Run: headless pygame with SDL's dummy video driver; simulated clock (each Clock.tick advances the game by its frame time, no real sleeping); random seed 0; keys injected as events and as key.get_pressed() state; mouse plan: one left click at the window centre at the start of phase 2, then a move to the lower-right quarter at the start of phase 3.
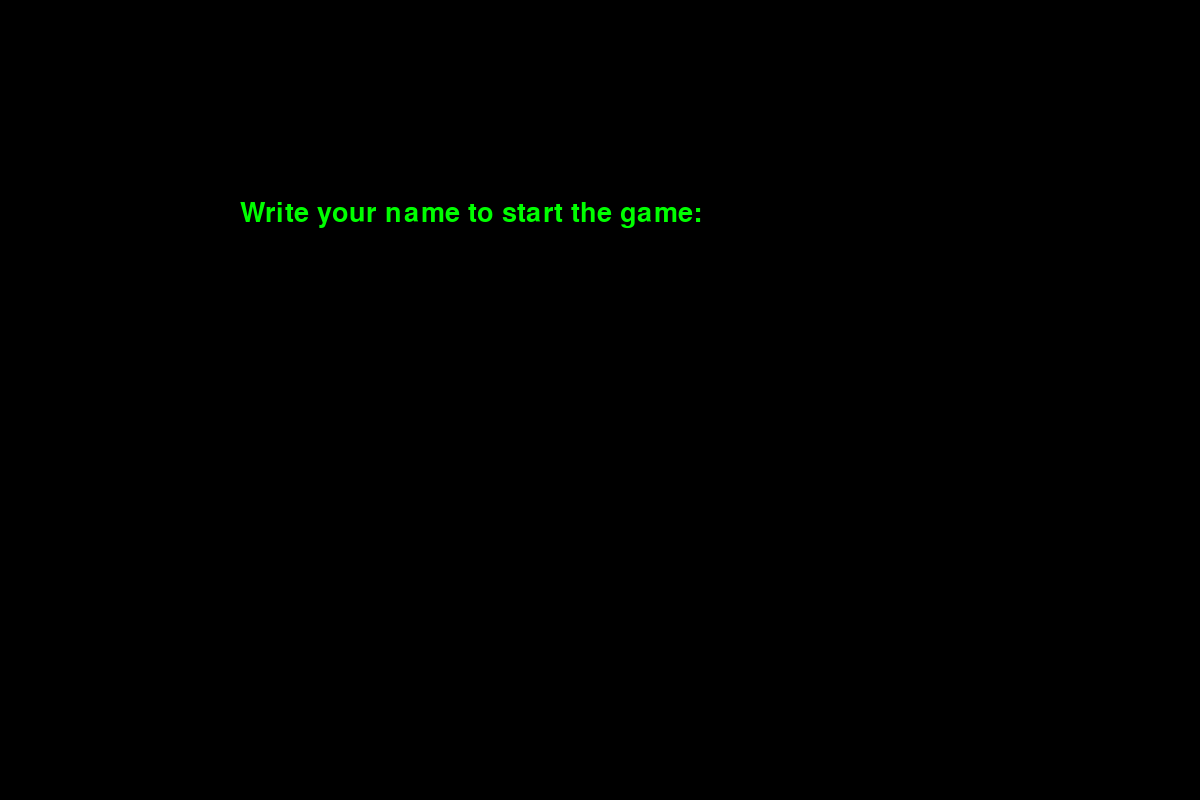
Frame 1 of 4 · flips 1–60 · no input
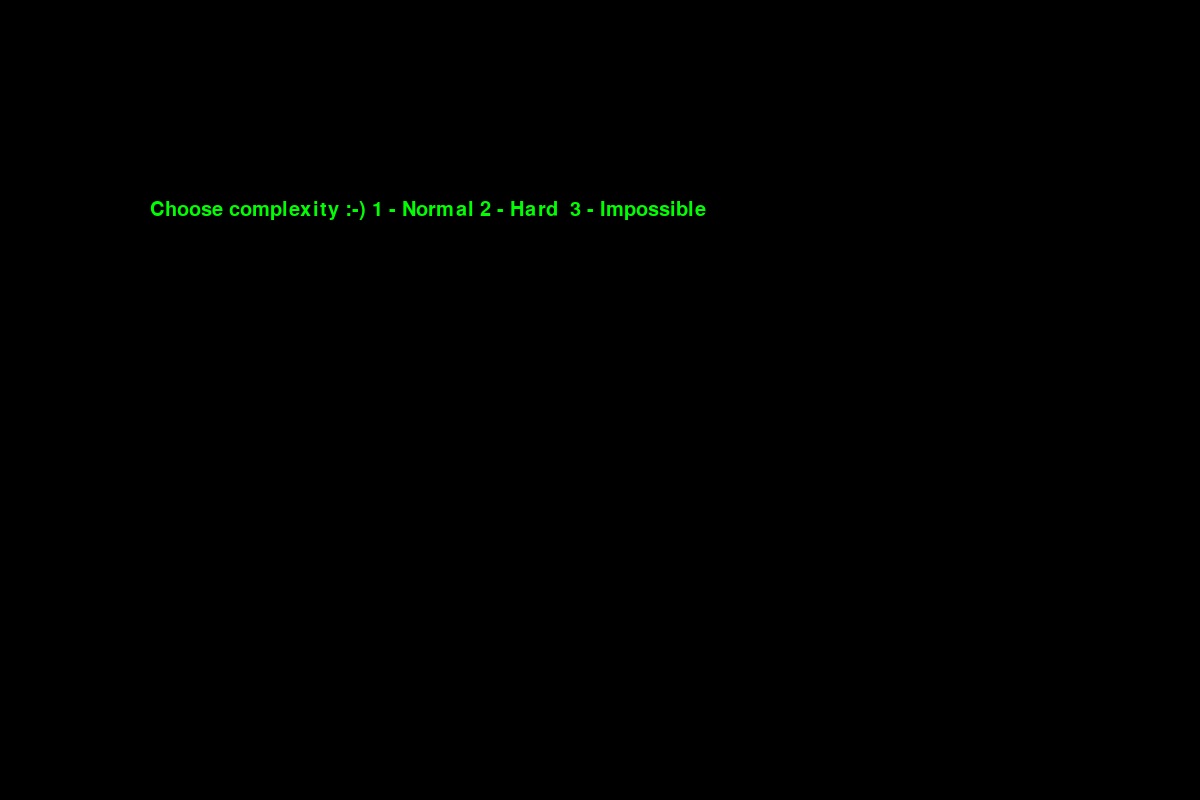
Frame 2 of 4 · flips 61–180 · clicked the window centre · tapped SPACE, RETURN · held RIGHT (→), D
Frame 3 of 4 · flips 181–300 · moved the mouse to the lower-right quarter · held DOWN (↓), S · screen unchanged from frame 2, image omitted
Frame 4 of 4 · flips 301–420 · held LEFT (←), A, UP (↑), W · screen unchanged from frame 3, image omitted

The pygame program that drew these frames:

import pygame
from random import randint



pygame.init()

FPS = 60
screensize = (1200, 800)
screen = pygame.display.set_mode(screensize, pygame.SRCALPHA)

RED = (255, 0, 0)
BLUE = (0, 0, 255)
YELLOW = (255, 255, 0)
GREEN = (0, 255, 0)
MAGENTA = (255, 0, 255)
CYAN = (0, 255, 255)
BLACK = (0, 0, 0)
COLORS = [RED, BLUE, YELLOW, GREEN, MAGENTA, CYAN]

score = {'score': 0, 'color': COLORS[randint(0, 5)], 'Username': '', 'Complexity': ''}

complexity_coef = 1

def new_ball():
    """
    Создает кружок
    :return: возвращает кружок с его рандомными параметрами
    """
    ball_code = 1
    ball_radius = randint(30, 50) // complexity_coef
    ball_color = COLORS[randint(0, 5)]
    ball_coord_x = randint(ball_radius, screensize[0] - ball_radius)
    ball_coord_y = randint(ball_radius, screensize[1] - ball_radius)
    ball_velocity_x = int(randint(-5, 5) * complexity_coef)
    ball_velocity_y = int(randint(-5, 5) * complexity_coef)
    ball_element = {"code": ball_code, "color": ball_color, "radius": ball_radius, "x": ball_coord_x,
                    "y": ball_coord_y, "velocity_x": ball_velocity_x, "velocity_y": ball_velocity_y}
    return ball_element


def new_square():
    """
    Создает квадратик
    :return: возвращает квадратик с его рандомными параметрами
    """
    square_code = 2
    square_side = randint(30, 50) // complexity_coef
    square_color = COLORS[randint(0, 5)]
    square_coord_x = randint(square_side // 2, screensize[0] - square_side // 2)
    square_coord_y = randint(square_side // 2, screensize[1] - square_side // 2)
    square_velocity_x = (randint(-5, 5) * complexity_coef)
    square_velocity_y = (randint(-5, 5) * complexity_coef)
    square_element = {"code": square_code, "color": square_color, "radius": square_side, "x": square_coord_x,
                      "y": square_coord_y, "velocity_x": square_velocity_x, "velocity_y": square_velocity_y}
    return square_element


def draw_square(color, x, y, side):
    """
    Рисует квадратик
    :param color: цвет квадратика
    :param x: координата центра
    :param y: координата центра
    :param side: размер боковой стороны
    :return: квадратик
    """
    pygame.draw.rect(screen, color, (x - side//2, y - side//2, side, side))


def draw_ball(color, x, y, radius):
    pygame.draw.circle(screen, color, (x, y), radius)


element_mass = []


massive_of_gamers = []


def random_generate_elements(count):
    """
    :param count: количество фигурок
    :return: рандомное распределение количества фигурок и вызов функций,
    рисующих их
    """
    balls = randint(0, count)

    for j in range(count):
        if j >= balls:
            element_mass.append((new_square()))
        else:
            element_mass.append(new_ball())


random_generate_elements(5)

pygame.display.update()
clock = pygame.time.Clock()

finished = False
enter_name = False
choose_complexity = False



while not finished:
    clock.tick(FPS)
    if enter_name == False:
        for event in pygame.event.get():
            if event.type == pygame.QUIT:
                finished = True
            elif event.type == pygame.KEYDOWN:
                if event.key == pygame.K_RETURN:
                    score['Username'] = score['Username'].replace("\n", "")
                    enter_name = True
                if event.key == pygame.K_BACKSPACE:
                    score['Username'] = score['Username'][:-1]
                elif event.key != pygame.K_BACKSPACE and event.key != pygame.K_RETURN:
                    score['Username'] += event.unicode

        start_screen = pygame.font.SysFont('Times New Roman', 40)
        start_text = start_screen.render(("Write your name to start the game: " + score['Username']), True,
                                         score['color'])
        screen.blit(start_text, (screensize[0] // 5, screensize[1] // 4))
        pygame.display.flip()

    elif enter_name == True and choose_complexity == False:
        start_screen = pygame.font.SysFont('Times New Roman', 30)
        start_text = start_screen.render("Choose complexity :-) 1 - Normal 2 - Hard  3 - Impossible", True,
                                         score['color'])
        screen.blit(start_text, (screensize[0] // 8, screensize[1] // 4))
        for event in pygame.event.get():
            if event.type == pygame.QUIT:
                finished = True
            elif event.type == pygame.KEYDOWN:
                if event.key == pygame.K_1:
                    complexity_coef = 1
                    score['Complexity'] = 'Normal'
                    choose_complexity = True
                elif event.key == pygame.K_2:
                    complexity_coef = 1.5
                    score['Complexity'] = 'Hard'
                    choose_complexity = True
                elif event.key == pygame.K_3:
                    complexity_coef = 3
                    score['Complexity'] = 'Impossible'
                    choose_complexity = True
        pygame.display.flip()

    elif enter_name == True and choose_complexity == True:
        myfont = pygame.font.SysFont('Times New Roman', 30)
        scoretext = myfont.render(("Chosen complexity: " + score['Complexity'] + "   |   " + score['Username'] + "'s score = " + str(score['score'])), True, score['color'])
        screen.blit(scoretext, (screensize[0] // 8, 30))
        for event in pygame.event.get():

            if event.type == pygame.QUIT:
                finished = True
            elif event.type == pygame.MOUSEBUTTONDOWN:

                def gotcha():
                    """
                    Прибавляет различное количество очков при попадании в кружок и квадратик
                    """
                    x0, y0 = pygame.mouse.get_pos()
                    i = 0
                    for elem in element_mass:
                        if elem['code'] == 1:
                            if (elem['x'] - x0) ** 2 + (elem['y'] - y0) ** 2 <= elem['radius'] ** 2:
                                if randint(1, 2) == 1:
                                    element_mass[i] = new_ball()
                                else:
                                    element_mass[i] = new_square()
                                score['score'] += 1
                                score['color'] = elem['color']
                        elif elem['code'] == 2:
                            if abs(elem['x'] - x0) <= elem['radius'] // 2 and abs(elem['y'] - y0) <= elem[
                                'radius'] // 2:
                                if randint(1, 2) == 1:
                                    element_mass[i] = new_ball()
                                else:
                                    element_mass[i] = new_square()
                                score['score'] += 3
                                score['color'] = elem['color']
                        i += 1


                gotcha()


        def move_element(mass):
            """
            Двигает фигурки
            :param mass: массив фигурок
            :return:
            """
            for elem in mass:
                if elem['code'] == 1:
                    elem['x'] += elem['velocity_x']
                    elem['y'] += elem['velocity_y']

                    if elem['x'] >= screensize[0] - elem['radius']:
                        elem['velocity_x'] *= -1
                        elem['velocity_y'] = randint(-5, 5)
                    if elem['x'] <= elem['radius']:
                        elem['velocity_x'] *= -1
                        elem['velocity_y'] = randint(-5, 5)
                    if elem['y'] >= screensize[1] - elem['radius']:
                        elem['velocity_y'] *= -1
                        elem['velocity_x'] = randint(-5, 5)
                    if elem['y'] <= elem['radius']:
                        elem['velocity_y'] *= -1
                        elem['velocity_x'] = randint(-5, 5)
                    draw_ball(elem['color'], elem['x'], elem['y'], elem['radius'])
                elif elem['code'] == 2:
                    elem['x'] += elem['velocity_x']
                    elem['y'] += elem['velocity_y']
                    if elem['x'] >= screensize[0] // 2 and elem['x'] <= screensize[0] // 2 + 3:
                        elem['velocity_y'] = randint(-5, 5)
                        elem['velocity_x'] = randint(-5, 5)
                    if elem['y'] >= screensize[1] // 2 and elem['y'] <= screensize[1] // 2 + 3:
                        elem['velocity_y'] = randint(-5, 5)
                        elem['velocity_x'] = randint(-5, 5)
                    if elem['x'] >= screensize[0] - elem['radius'] // 2:
                        elem['velocity_x'] *= -1
                        elem['velocity_y'] = randint(-5, 5)
                    if elem['x'] <= elem['radius'] // 2:
                        elem['velocity_x'] *= -1
                        elem['velocity_y'] = randint(-5, 5)
                    if elem['y'] >= screensize[1] - elem['radius'] // 2:
                        elem['velocity_y'] *= -1
                        elem['velocity_x'] = randint(-5, 5)
                    if elem['y'] <= elem['radius'] // 2:
                        elem['velocity_y'] *= -1
                        elem['velocity_x'] = randint(-5, 5)
                    draw_square(elem['color'], elem['x'], elem['y'], elem['radius'])


        move_element(element_mass)

    pygame.display.update()

    screen.fill(BLACK)

pygame.quit()
